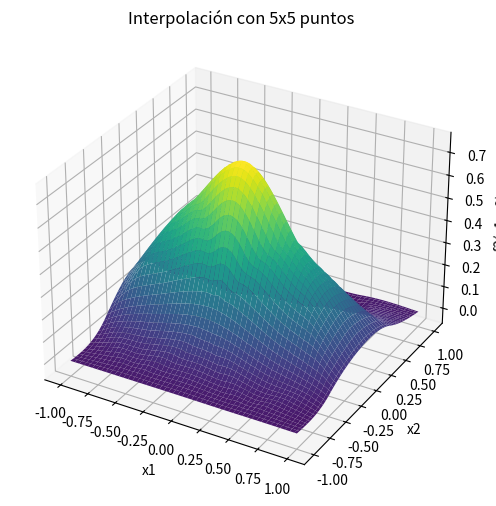
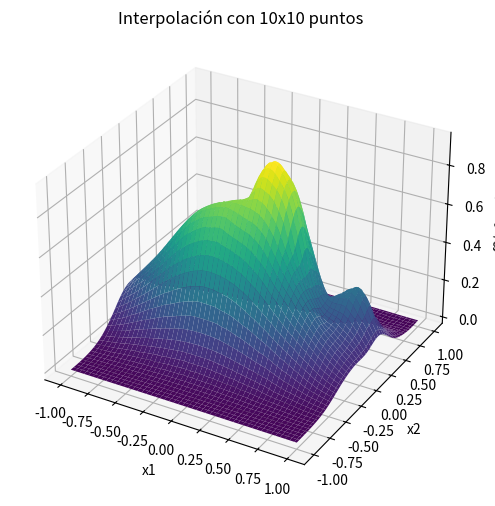
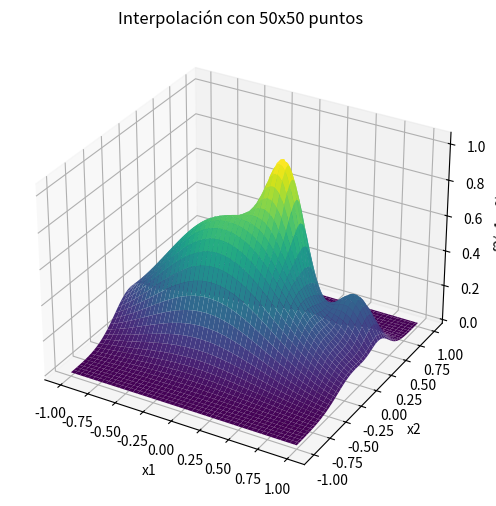
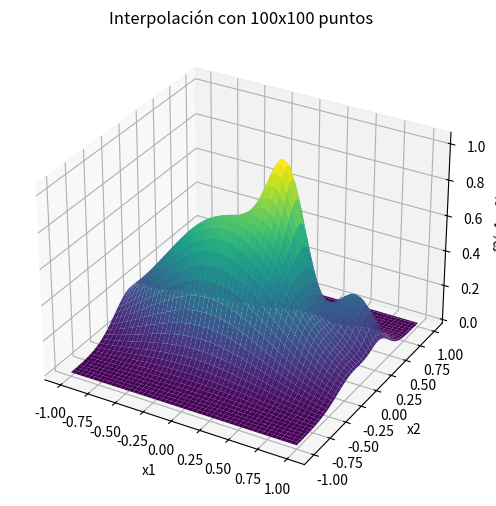

These figures' Python source, in order:
import numpy as np
import matplotlib.pyplot as plt
from scipy.interpolate import griddata
from mpl_toolkits.mplot3d import Axes3D


def f2(x1, x2):
    term1 = 0.75 * np.exp(-((9 * x1 - 2) ** 2 / 4) - ((9 * x2 - 2) ** 2 / 4))
    term2 = 0.75 * np.exp(-((9 * x1 + 1) ** 2 / 49) - ((9 * x2 + 1) ** 2 / 10))
    term3 = 0.5 * np.exp(-((9 * x1 - 7) ** 2 / 4) - ((9 * x2 - 3) ** 2 / 4))
    term4 = -0.2 * np.exp(-((9 * x1 - 7) ** 2 / 4) - ((9 * x2 - 3) ** 2 / 4))
    return term1 + term2 + term3 + term4


x = np.linspace(-1, 1, 100)
y = np.linspace(-1, 1, 100)
X, Y = np.meshgrid(x, y)


def generate_grid_data(n_points):
    x = np.linspace(-1, 1, n_points)
    y = np.linspace(-1, 1, n_points)
    X, Y = np.meshgrid(x, y)
    Z = f2(X, Y)
    return X, Y, Z


def interpolate_and_plot_3d(n_points):
    Xg, Yg, Zg = generate_grid_data(n_points)
    points = np.vstack((Xg.ravel(), Yg.ravel())).T
    values = Zg.ravel()
    Z_interp = griddata(points, values, (X, Y), method='cubic')
    
    fig = plt.figure(figsize=(8, 6))
    ax = fig.add_subplot(111, projection='3d')
    ax.plot_surface(X, Y, Z_interp, cmap='viridis', edgecolor='none')
    ax.set_title(f'Interpolación con {n_points}x{n_points} puntos')
    ax.set_xlabel('x1')
    ax.set_ylabel('x2')
    ax.set_zlabel('f2(x1, x2)')
    plt.show()


interpolate_and_plot_3d(5)
interpolate_and_plot_3d(10)
interpolate_and_plot_3d(50)
interpolate_and_plot_3d(100)
